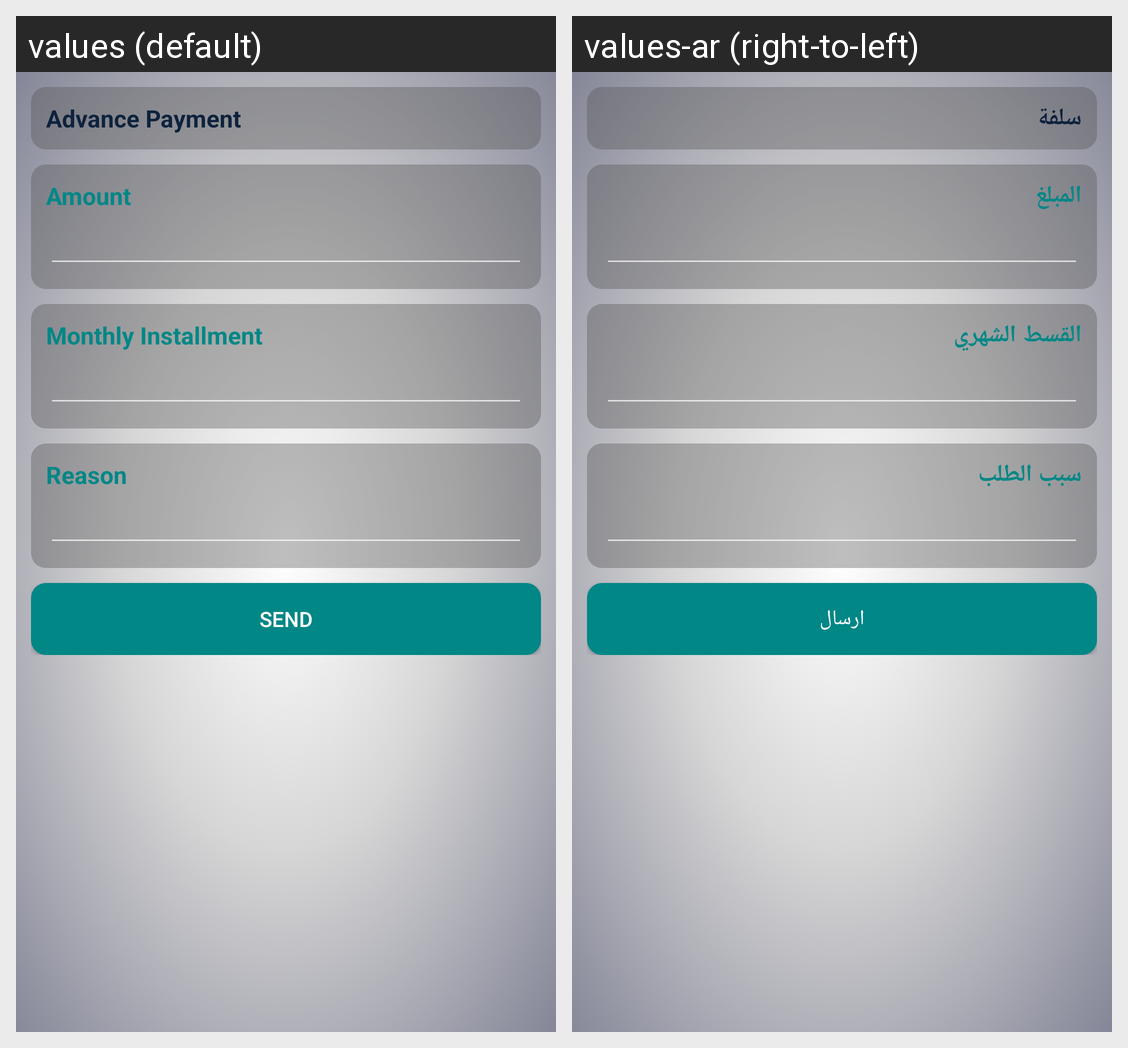

The Android screen above is rendered under two locales of the same app. Produce the string resources it draws, with the default and per-locale values.
Android screen res/layout/hr_advance_payment.xml rendered under 2 locales, left to right: values (default), values-ar (right-to-left). Device: Nexus 5 (rendered at 1080×1920; each locale shown at half size, 540×960, under a caption strip naming it); theme Theme.AppCompat.
Strings drawn on this screen, with the default value and each locale's value (text and hints the layout hard-codes, and strings that could not be matched under every locale, appear in the picture but are not listed):

advancePayment
  values: Advance Payment
  values-ar: سلفة

amount
  values: Amount
  values-ar: المبلغ

monthlyinstallment
  values: Monthly Installment
  values-ar: القسط الشهري

requestReason
  values: Reason
  values-ar: سبب الطلب

send
  values: Send
  values-ar: ارسال
